Run: headless pygame with SDL's dummy video driver; simulated clock (each Clock.tick advances the game by its frame time, no real sleeping); random seed 0; keys injected as events and as key.get_pressed() state; no mouse input.
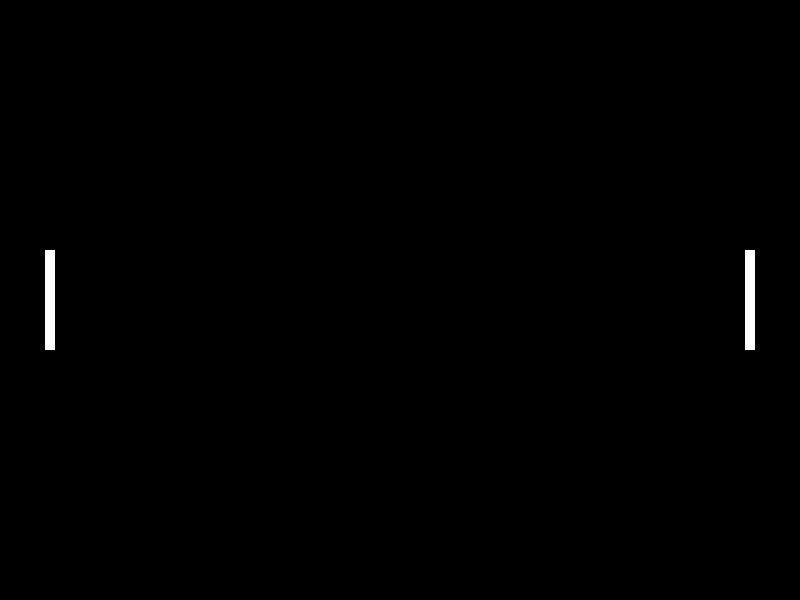
Frame 1 of 4 · flips 1–60 · no input
Frame 2 of 4 · flips 61–180 · tapped SPACE, RETURN · held RIGHT (→), D · screen unchanged from frame 1, image omitted
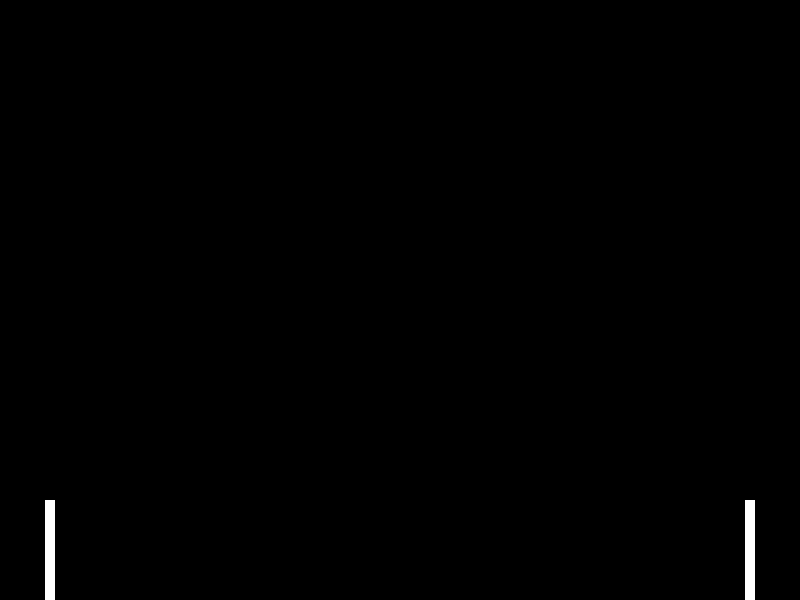
Frame 3 of 4 · flips 181–300 · held DOWN (↓), S
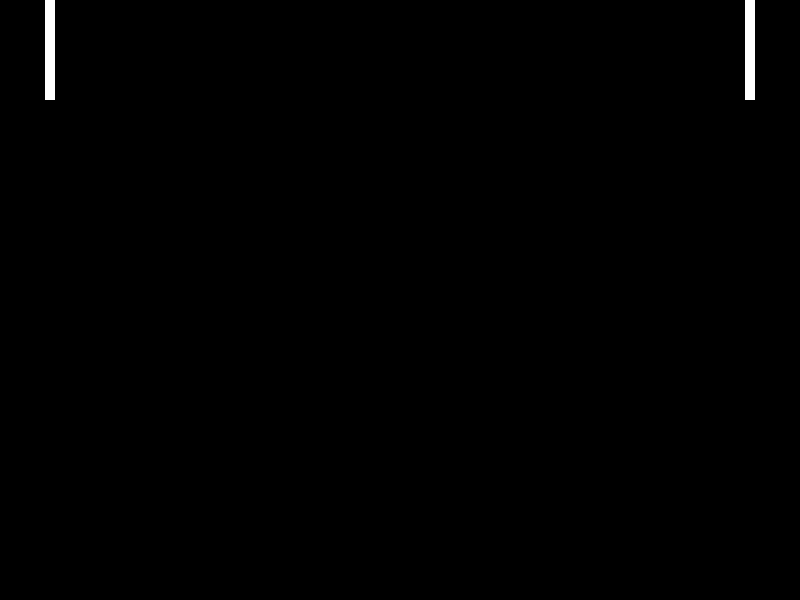
Frame 4 of 4 · flips 301–420 · held LEFT (←), A, UP (↑), W

The pygame program that drew these frames:

import pygame
import sys

# Define some colors
WHITE = (255, 255, 255)
BLACK = (0, 0, 0)

# Set the width and height of the screen [width, height]
SCREEN_WIDTH = 800
SCREEN_HEIGHT = 600

class Paddle(pygame.sprite.Sprite):
    def __init__(self, x, y):
        super().__init__()
        self.image = pygame.Surface([10, 100])
        self.image.fill(WHITE)
        self.rect = self.image.get_rect()
        self.rect.center = (x, y)
        self.speed = 0  # Initial speed

    def update(self):
        # Update the position based on the speed
        self.rect.y += self.speed

        # Keep the paddle within the screen bounds
        if self.rect.top < 0:
            self.rect.top = 0
        elif self.rect.bottom > SCREEN_HEIGHT:
            self.rect.bottom = SCREEN_HEIGHT

# Initialize Pygame
pygame.init()

# Set up the screen
screen = pygame.display.set_mode((SCREEN_WIDTH, SCREEN_HEIGHT))
pygame.display.set_caption("Pong")

# Create paddles
left_paddle = Paddle(50, SCREEN_HEIGHT // 2)
right_paddle = Paddle(SCREEN_WIDTH - 50, SCREEN_HEIGHT // 2)

# Group for sprites
all_sprites = pygame.sprite.Group()
all_sprites.add(left_paddle, right_paddle)

# Main loop
running = True
while running:
    # Event handling
    for event in pygame.event.get():
        if event.type == pygame.QUIT:
            running = False
        elif event.type == pygame.KEYDOWN:
            if event.key == pygame.K_w:
                left_paddle.speed = -5
            elif event.key == pygame.K_s:
                left_paddle.speed = 5
            elif event.key == pygame.K_UP:
                right_paddle.speed = -5
            elif event.key == pygame.K_DOWN:
                right_paddle.speed = 5
        elif event.type == pygame.KEYUP:
            if event.key == pygame.K_w or event.key == pygame.K_s:
                left_paddle.speed = 0
            elif event.key == pygame.K_UP or event.key == pygame.K_DOWN:
                right_paddle.speed = 0

    # Update the paddles
    all_sprites.update()

    # Clear the screen
    screen.fill(BLACK)

    # Draw the paddles
    all_sprites.draw(screen)

    # Update the display
    pygame.display.flip()

    # Cap the frame rate
    pygame.time.Clock().tick(60)

# Quit Pygame
pygame.quit()
sys.exit()
